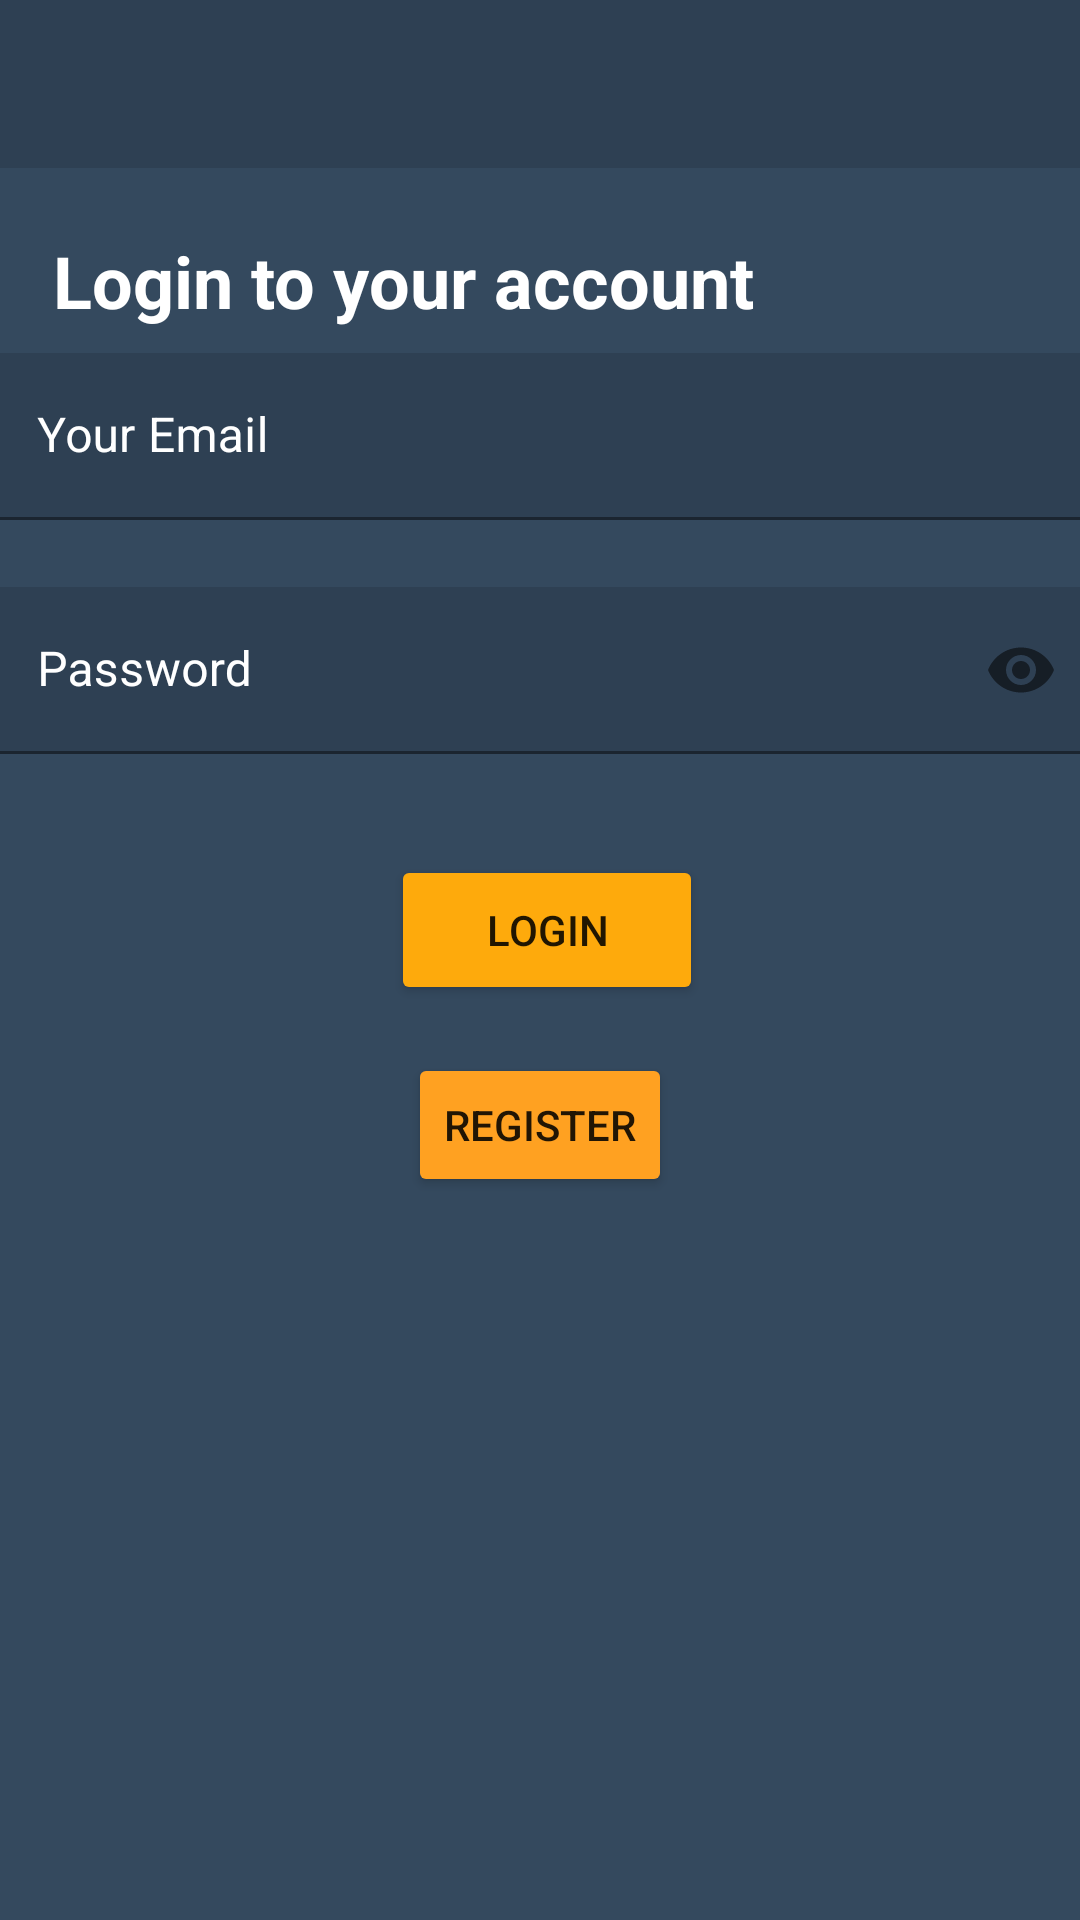

Reconstruct the res/layout file that produces this screen, plus the resources it refers to.
<!-- AndroidManifest.xml: application theme Theme.MyChat -->
<!-- res/layout/activity_start.xml -->
<?xml version="1.0" encoding="utf-8"?>
<androidx.constraintlayout.widget.ConstraintLayout xmlns:android="http://schemas.android.com/apk/res/android"
    xmlns:app="http://schemas.android.com/apk/res-auto"
    xmlns:tools="http://schemas.android.com/tools"
    android:id="@+id/startLayout"
    android:layout_width="match_parent"
    android:layout_height="match_parent"
    android:background="@color/dark2"
    tools:context=".StartActivity">

    <include
        android:id="@+id/start_page_toolbar"
        layout="@layout/app_bar_layout"
        android:background="@color/dark3"
        app:layout_constraintTop_toTopOf="parent" />

    <TextView
        android:id="@+id/textView"
        android:layout_width="wrap_content"
        android:layout_height="wrap_content"
        android:text="Login to your account"
        android:textColor="#FFFFFF"
        android:textSize="24dp"
        android:textStyle="bold"
        app:layout_constraintBottom_toBottomOf="parent"
        app:layout_constraintEnd_toEndOf="parent"
        app:layout_constraintHorizontal_bias="0.141"
        app:layout_constraintStart_toStartOf="parent"
        app:layout_constraintTop_toTopOf="parent"
        app:layout_constraintVertical_bias="0.127" />

    <Button
        android:id="@+id/regBtn"
        android:layout_width="wrap_content"
        android:layout_height="wrap_content"
        android:layout_marginTop="16dp"
        android:text="@string/register"
        android:textColorHighlight="#FFFFFF"
        app:backgroundTint="@color/orange"
        app:layout_constraintBottom_toBottomOf="parent"
        app:layout_constraintEnd_toEndOf="parent"
        app:layout_constraintStart_toStartOf="parent"
        app:layout_constraintTop_toBottomOf="@+id/loginBtn"
        app:layout_constraintVertical_bias="0.0" />

    <Button
        android:id="@+id/loginBtn"
        android:layout_width="104dp"
        android:layout_height="50dp"
        android:layout_marginStart="162dp"
        android:layout_marginLeft="162dp"
        android:layout_marginTop="18dp"
        android:layout_marginEnd="162dp"
        android:layout_marginRight="162dp"
        android:text="Login"
        app:backgroundTint="?android:attr/colorPressedHighlight"
        app:layout_constraintBottom_toBottomOf="parent"
        app:layout_constraintEnd_toEndOf="parent"
        app:layout_constraintHorizontal_bias="0.47"
        app:layout_constraintStart_toStartOf="parent"
        app:layout_constraintTop_toBottomOf="@+id/myPassword"
        app:layout_constraintVertical_bias="0.004" />

    <com.google.android.material.textfield.TextInputLayout
        android:id="@+id/myEmail"
        android:layout_width="368dp"
        android:layout_height="70dp"
        android:layout_margin="8dp"
        android:layout_marginStart="8dp"
        android:layout_marginLeft="8dp"
        android:layout_marginTop="8dp"
        android:layout_marginEnd="8dp"
        android:layout_marginRight="8dp"
        android:layout_marginBottom="8dp"
        android:textColorHint="#FFFFFF"
        app:boxBackgroundColor="@color/dark3"
        app:boxStrokeColor="#FFC107"
        app:helperTextTextColor="#FFFFFF"
        app:layout_constraintBottom_toTopOf="@+id/myPassword"
        app:layout_constraintEnd_toEndOf="parent"
        app:layout_constraintStart_toStartOf="parent"
        app:layout_constraintTop_toBottomOf="@+id/textView">

        <com.google.android.material.textfield.TextInputEditText
            android:layout_width="match_parent"
            android:layout_height="wrap_content"
            android:hint="Your Email"
            android:inputType="textEmailAddress"
            android:textColor="#FFFFFF"
            android:textColorHint="#FFFFFF"
            android:textSize="16dp"
            android:visibility="visible" />
    </com.google.android.material.textfield.TextInputLayout>

    <com.google.android.material.textfield.TextInputLayout
        android:id="@+id/myPassword"
        android:layout_width="368dp"
        android:layout_height="70dp"
        android:layout_margin="8dp"
        android:layout_marginStart="8dp"
        android:layout_marginLeft="8dp"
        android:layout_marginTop="3dp"
        android:layout_marginEnd="8dp"
        android:layout_marginRight="8dp"
        android:textColorHint="#FFFFFF"
        app:boxBackgroundColor="@color/dark3"
        app:boxStrokeColor="#FFC107"
        app:helperTextTextColor="#FFFFFF"
        app:layout_constraintEnd_toEndOf="parent"
        app:layout_constraintStart_toStartOf="parent"
        app:layout_constraintTop_toBottomOf="@+id/myEmail"
        app:passwordToggleEnabled="true">

        <com.google.android.material.textfield.TextInputEditText
            android:layout_width="match_parent"
            android:layout_height="wrap_content"
            android:hint="@string/password"
            android:inputType="textPassword"
            android:textColor="#FFFFFF"
            android:textColorHint="#FFFFFF"
            android:visibility="visible" />
    </com.google.android.material.textfield.TextInputLayout>
</androidx.constraintlayout.widget.ConstraintLayout>
<!-- res/layout/app_bar_layout.xml (included above) -->
<?xml version="1.0" encoding="utf-8"?>
<androidx.appcompat.widget.Toolbar xmlns:android="http://schemas.android.com/apk/res/android"
    android:id="@+id/main_app_bar"
    android:layout_width="match_parent"
    android:layout_height="wrap_content"
    android:background="@color/dark3"
    android:theme="@style/ThemeOverlay.AppCompat.Dark.ActionBar">

</androidx.appcompat.widget.Toolbar>
<!-- resources referenced by this layout -->
<resources>
  <color name="dark2">#34495E</color>
  <color name="dark3">#2E4053</color>
  <color name="orange">#FFA121</color>
  <string name="password">Password</string>
  <string name="register">Register</string>
  <style name="Theme.MyChat" parent="Theme.MaterialComponents.DayNight.NoActionBar">
          
          <item name="colorPrimary">@color/dark3</item>
          <item name="colorPrimaryVariant">@color/dark3</item>
          <item name="colorOnPrimary">@color/white</item>
          
          <item name="colorSecondary">@color/teal_200</item>
          <item name="colorSecondaryVariant">@color/teal_700</item>
          <item name="colorOnSecondary">@color/black</item>
          
          <item name="android:statusBarColor" tools:targetApi="l">?attr/colorPrimaryVariant</item>
          
      </style>
  <color name="white">#FFFFFFFF</color>
  <color name="teal_200">#FF03DAC5</color>
  <color name="teal_700">#FF018786</color>
  <color name="black">#FF000000</color>
</resources>
